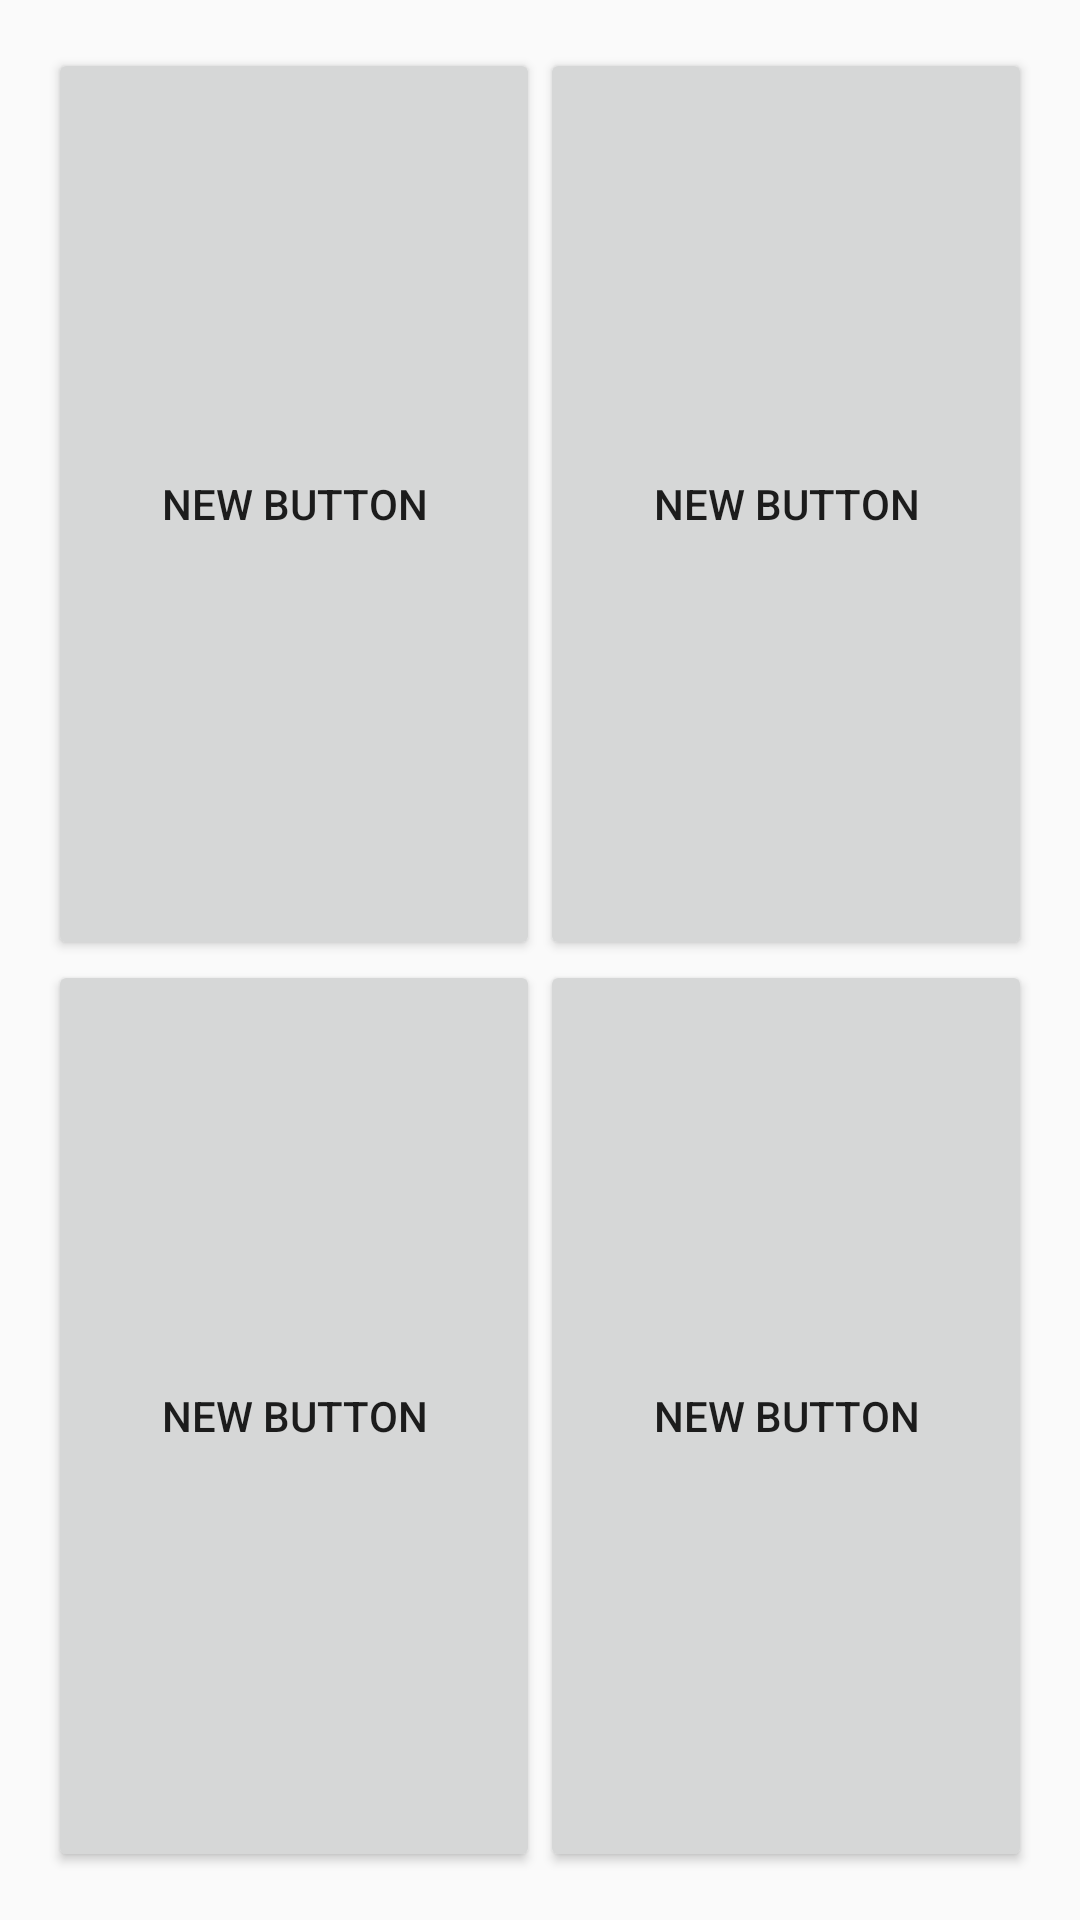

Here is an Android app screen rendered from its layout file. Give the layout XML and the strings, colors and styles it references.
<!-- AndroidManifest.xml: application theme AppTheme -->
<!-- res/layout/activity_main.xml -->
<?xml version="1.0" encoding="utf-8"?>
<LinearLayout xmlns:android="http://schemas.android.com/apk/res/android"
    xmlns:tools="http://schemas.android.com/tools" android:layout_width="match_parent"
    android:layout_height="match_parent" android:paddingLeft="@dimen/activity_horizontal_margin"
    android:orientation="vertical"
    android:paddingRight="@dimen/activity_horizontal_margin"
    android:paddingTop="@dimen/activity_vertical_margin"
    android:paddingBottom="@dimen/activity_vertical_margin" tools:context=".MainActivity">

    <LinearLayout
        android:orientation="horizontal"
        android:layout_weight="0.5"
        android:layout_width="match_parent"
        android:layout_height="wrap_content"
        android:layout_alignParentTop="true"
        android:layout_alignParentStart="true">

        <Button
            android:layout_width="wrap_content"
            android:layout_height="match_parent"
            android:layout_weight="0.5"
            android:text="New Button"
            android:id="@+id/buttondice" />

        <Button
            android:layout_width="wrap_content"
            android:layout_height="match_parent"
            android:layout_weight="0.5"
            android:text="New Button"
            android:id="@+id/buttonroulette" />
    </LinearLayout>

    <LinearLayout
        android:orientation="horizontal"
        android:layout_weight="0.5"
        android:layout_width="match_parent"
        android:layout_height="wrap_content"
        android:layout_alignParentTop="true"
        android:layout_alignParentStart="true">

        <Button
            android:layout_width="wrap_content"
            android:layout_height="match_parent"
            android:layout_weight="0.5"
            android:text="New Button"
            android:id="@+id/buttonchess" />

        <Button
            android:layout_width="wrap_content"
            android:layout_height="match_parent"
            android:layout_weight="0.5"
            android:text="New Button"
            android:id="@+id/buttonchronometer" />
    </LinearLayout>

</LinearLayout>
<!-- resources referenced by this layout -->
<resources>
  <dimen name="activity_horizontal_margin">16dp</dimen>
  <dimen name="activity_vertical_margin">16dp</dimen>
  <style name="AppTheme" parent="Theme.AppCompat.Light.DarkActionBar">
          
          <item name="colorPrimary">@color/colorPrimary</item>
          <item name="colorPrimaryDark">@color/colorPrimaryDark</item>
          <item name="colorAccent">@color/colorAccent</item>
      </style>
  <color name="colorPrimary">#009688</color>
  <color name="colorPrimaryDark">#00796b</color>
  <color name="colorAccent">#ffeb3b</color>
</resources>
